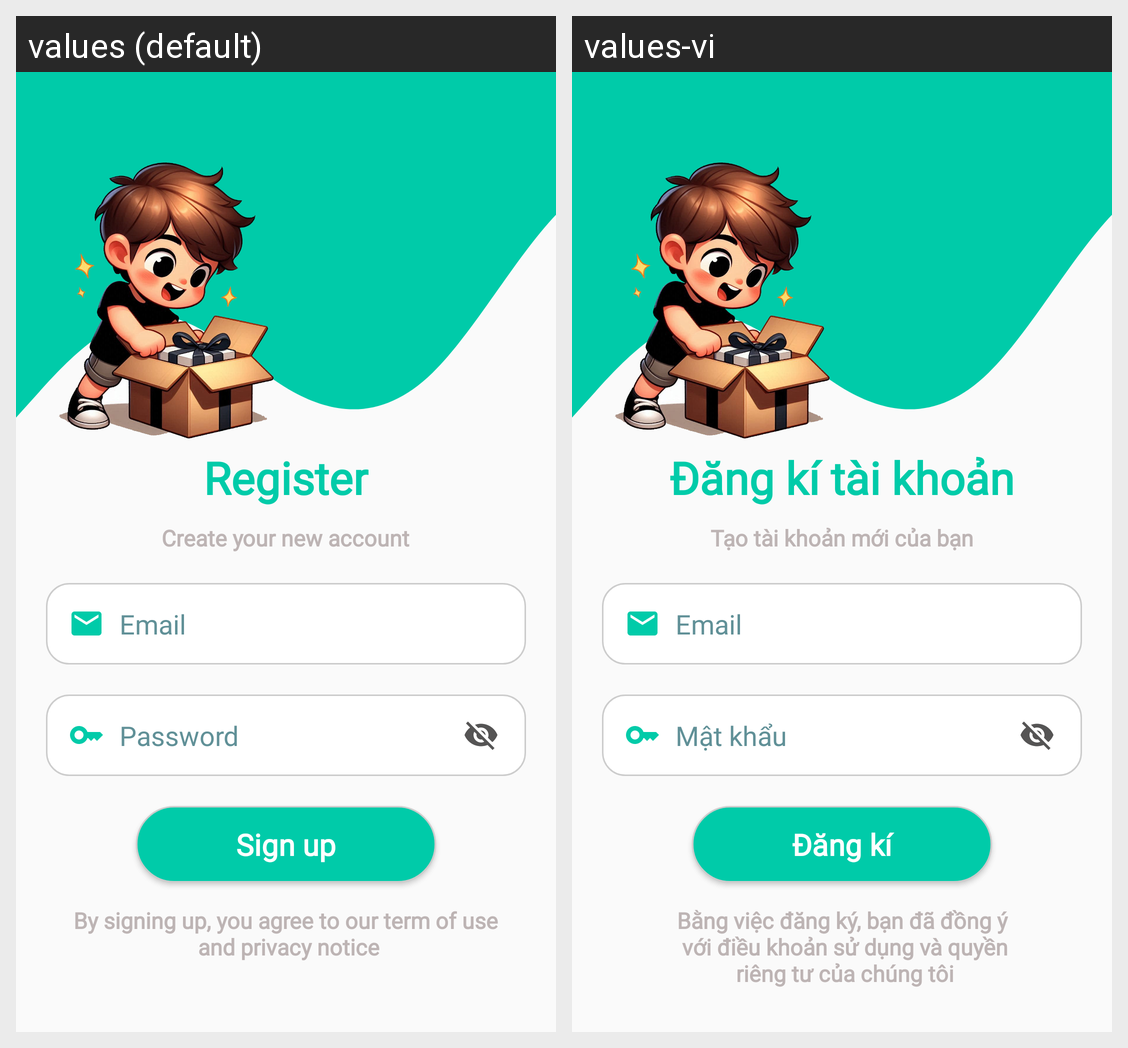

The same Android screen rendered under two of its app's locales, left to right. List the strings drawn on it with the default value and each locale's translation.
Android screen res/layout/activity_dangky.xml rendered under 2 locales, left to right: values (default), values-vi. Device: Nexus 5 (rendered at 1080×1920; each locale shown at half size, 540×960, under a caption strip naming it); theme Theme.Doan.
Strings drawn on this screen, with the default value and each locale's value (text and hints the layout hard-codes, and strings that could not be matched under every locale, appear in the picture but are not listed):

title_signup
  values: Register
  values-vi: Đăng kí tài khoản

sign_up_title
  values: Create your new account
  values-vi: Tạo tài khoản mới của bạn

prompt_email
  values: Email
  values-vi: Email

prompt_password
  values: Password
  values-vi: Mật khẩu

signup
  values: Sign up
  values-vi: Đăng kí

sign_up_policy
  values: By signing up, you agree to our term of use
       and privacy notice
  values-vi: Bằng việc đăng ký, bạn đã đồng ý
       với điều khoản sử dụng và quyền
       riêng tư của chúng tôi
